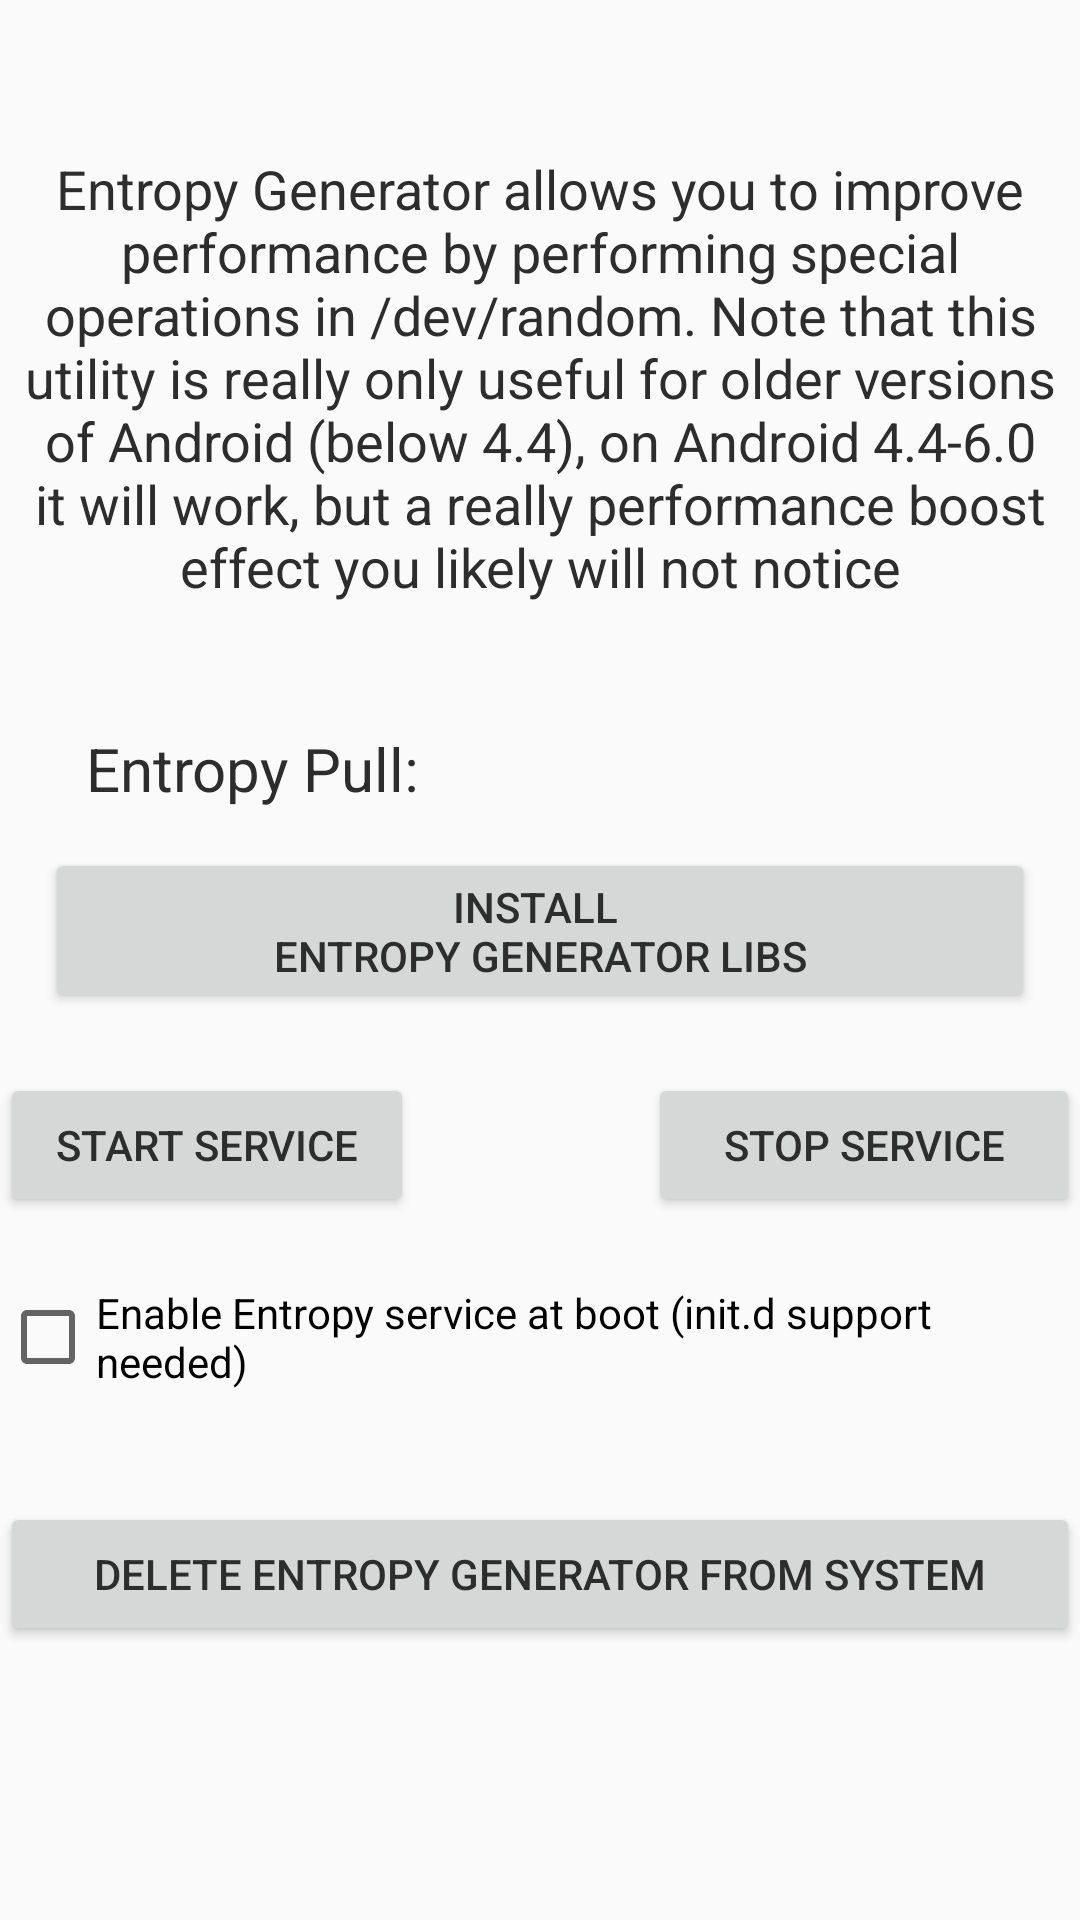

Layout XML and referenced resources for this Android screen:
<!-- AndroidManifest.xml: application theme AppTheme.Light -->
<!-- res/layout/entropy_generator.xml -->
<?xml version="1.0" encoding="utf-8"?>
<ScrollView xmlns:android="http://schemas.android.com/apk/res/android"
    android:layout_width="match_parent"
    android:layout_height="wrap_content"
    android:fillViewport="true">

    <LinearLayout xmlns:android="http://schemas.android.com/apk/res/android"
        android:layout_width="match_parent"
        android:layout_height="wrap_content"
        android:orientation="vertical"
        android:weightSum="1">


        <TextView
            android:id="@+id/entropystatus"
            android:layout_width="match_parent"
            android:layout_height="wrap_content"
            android:layout_marginBottom="10dp"
            android:layout_weight="0.04"
            android:gravity="center_vertical|center|center_horizontal"
            android:text=""
            android:textAppearance="?android:attr/textAppearanceMedium"
            android:textColor="#ffffff" />

        <TextView
            android:layout_width="match_parent"
            android:layout_height="wrap_content"
            android:layout_marginBottom="20dp"
            android:layout_weight="0.19"
            android:gravity="center_vertical|center|center_horizontal"
            android:text="@string/entropy"
            android:textAppearance="?android:attr/textAppearanceMedium" />

        <TableLayout
            android:layout_width="fill_parent"
            android:layout_height="wrap_content"
            android:layout_alignParentTop="true"
            android:layout_marginBottom="10dp"
            android:layout_marginTop="10dp">


            <LinearLayout xmlns:android="http://schemas.android.com/apk/res/android"
                android:layout_width="fill_parent"

                android:layout_height="wrap_content"
                android:layout_alignParentBottom="true"
                android:orientation="horizontal"
                android:weightSum="1">

                <RelativeLayout
                    android:layout_width="168dp"

                    android:layout_height="wrap_content"
                    android:layout_alignParentBottom="true"
                    android:orientation="horizontal"
                    android:weightSum="1">


                    <TextView
                        android:layout_width="211dp"
                        android:layout_height="wrap_content"
                        android:layout_alignParentLeft="true"
                        android:layout_alignParentStart="true"
                        android:gravity="center_vertical|center_horizontal|center"
                        android:text="Entropy Pull:"
                        android:textSize="20sp" />
                </RelativeLayout>

                <TextView
                    android:id="@+id/entropy_pull"
                    android:layout_width="50dp"
                    android:layout_height="30dp"
                    android:layout_gravity="center_vertical|center_horizontal|center"
                    android:layout_marginLeft="20dp"
                    android:layout_weight="0.23"
                    android:foregroundGravity="center_vertical|center_horizontal|center"
                    android:gravity="center_vertical|center_horizontal"
                    android:textSize="20sp" />


            </LinearLayout>
        </TableLayout>


        <Button
            android:id="@+id/entropy"
            android:layout_width="330dp"
            android:layout_height="55dp"
            android:layout_gravity="top|center_horizontal"
            android:layout_marginBottom="10dp"
            android:gravity="center_vertical|center|center_horizontal"
            android:text="@string/entrinstall" />


        <TableLayout
            android:layout_width="fill_parent"
            android:layout_height="wrap_content"
            android:layout_alignParentTop="true"
            android:layout_marginBottom="10dp"
            android:layout_marginTop="10dp">


            <LinearLayout xmlns:android="http://schemas.android.com/apk/res/android"
                android:layout_width="fill_parent"

                android:layout_height="wrap_content"
                android:layout_alignParentBottom="true"
                android:orientation="horizontal"
                android:weightSum="1">

                <RelativeLayout xmlns:android="http://schemas.android.com/apk/res/android"
                    android:layout_width="fill_parent"

                    android:layout_height="wrap_content"
                    android:layout_alignParentBottom="true"
                    android:orientation="horizontal"
                    android:weightSum="1">

                    <Button
                        android:id="@+id/startentropy"
                        android:layout_width="138dp"
                        android:layout_height="wrap_content"
                        android:text="@string/startservice" />

                    <Button
                        android:id="@+id/stopentropy"
                        android:layout_width="144dp"
                        android:layout_height="wrap_content"
                        android:layout_alignParentEnd="true"
                        android:layout_alignParentRight="true"
                        android:layout_alignParentTop="true"
                        android:layout_weight="0.33"
                        android:text="@string/stopservice" />
                </RelativeLayout>
            </LinearLayout>
        </TableLayout>

        <CheckBox
            android:id="@+id/bootenropyservice"
            android:layout_width="match_parent"
            android:layout_height="wrap_content"
            android:layout_marginBottom="25dp"
            android:layout_marginTop="10dp"
            android:layout_weight="0.04"
            android:text="@string/entboot" />

        <Button
            android:id="@+id/delete"
            android:layout_width="match_parent"
            android:layout_height="wrap_content"
            android:layout_gravity="center_horizontal"
            android:layout_marginTop="10dp"
            android:text="@string/delentr" />


    </LinearLayout>
</ScrollView>
<!-- resources referenced by this layout -->
<resources>
  <string name="delentr">Delete Entropy Generator from system</string>
  <string name="entboot">Enable Entropy service at boot (init.d support needed)</string>
  <string name="entrinstall">Install \nEntropy Generator libs\n</string>
  <string name="entropy">Entropy Generator allows you to improve performance by performing special operations in /dev/random. Note that this utility is really only useful for older versions of Android (below 4.4), on Android 4.4-6.0 it will work, but a really performance boost effect you likely will not notice</string>
  <string name="startservice">Start service</string>
  <string name="stopservice">Stop service</string>
  <style name="AppTheme.Light" parent="Theme.AppCompat.Light.DarkActionBar">
          <item name="colorPrimary">#116062</item>
          <item name="colorPrimaryDark">#1C4749</item>
          <item name="colorAccent">#116062</item>
          <item name="backgroundColor">#ffffff</item>
          <item name="windowActionBar">false</item>
          <item name="windowNoTitle">true</item>
          <item name="android:textColor">#2d2d2d</item>
      </style>
</resources>
